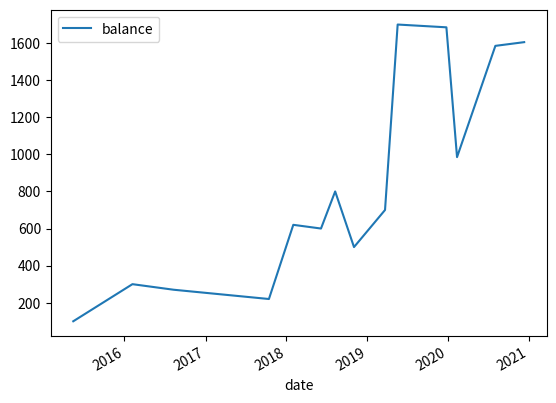
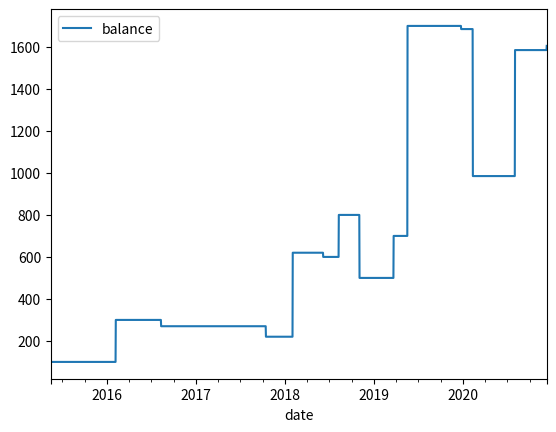

Python code for these plots, in order: (Note: this script raises an exception after producing the figures.)
import matplotlib.pyplot as plt
%matplotlib inline
%config InlineBackend.figure_format='svg'

import pandas as pd

ledger=pd.DataFrame(
    columns=['date'  ,  'value', 'comment'],
    data=[
        ('2015-05-15',   100   , 'Salary'),
        ('2016-02-06',   200   , 'Project income'),
        ('2016-08-10',   -30   , 'Gift for Max'),
        ('2017-10-14',   -50   , 'Fix car'),
        ('2018-02-01',   400   , 'Project income'),
        ('2018-06-06',   -20   , 'Lunch with family'),
        ('2018-08-09',   200   , 'Project income'),
        ('2018-11-02',  -300   , 'House mortgage'),
        ('2019-03-22',   200   , 'Salary'),
        ('2019-05-18',  1000   , 'Ambitious project income'),
        ('2019-12-24',   -15   , 'Christmas gift for Clara'),
        ('2020-02-10',  -700   , 'House final mortgage'),
        ('2020-08-01',   600   , 'Project income'),
        ('2020-12-09',    20   , 'Last part of project income')
    ]
)

# Convert the textual `date` column into true datetime
ledger.date=pd.to_datetime(ledger.date)

# Make it the index of our dataframe
ledger.set_index('date', inplace=True)

ledger

ledger_as_timeseries=ledger[['value']].cumsum()

balance=ledger[['value']].sort_index().cumsum().rename(columns={'value': 'balance'})
balance

balance.plot()

frequency='1d' # daily frequency, but could be `1m` for monthly, or `1y` for yearly, or `1w` or `3m`...
balance.resample(frequency).asfreq()

frequency='1d'
balance.resample(frequency).ffill()

frequency='1d'
balance.resample(frequency).ffill().plot()

ledger=ledger.append(
    pd.DataFrame(
        index=pd.DatetimeIndex(['2017-10-14']),
        data={
            'value': -20,
            'comment': 'some transaction'
        }
    )
).sort_index()

ledger[pd.Timestamp('2016-08-10'):]

import numpy as np

# Let's work with a copy of our ledger and leave the original intact
precise_ledger=ledger.copy()

precise_ledger.index=pd.DatetimeIndex(
    (
        # start with the original index
        precise_ledger.index
        # shift by some hours to set times to the middle of the day
        + pd.DateOffset(hours=2)
    # convert index to number of nanoseconds since 1970-01-01T00:00:00   
    ).astype(np.int64)
    # add random nanoseconds to each timestamp
    + np.random.randint(
        low  = -3600*(10**9),
        high =  3600*(10**9),
        size =  len(precise_ledger.index)
    )
) # convert it back to a DatetimeIndex

precise_ledger

frequency='1d'

(
    precise_ledger[['value']]
    .sort_index()
    .cumsum()
    .rename(columns={'value': 'balance'})
    .resample(frequency)
    .ffill()
    .plot()
)

def balance_from_ledger(ledger, column='value', frequency=None):
    # Increase index presicion converting it from plain date to a random time in the middle of that date.
    # This is a technique to avoid duplicate index points while keeping the meaning of the transaction happened at that day.
    # We need this to make resampling work as expected.
    ledger.index=pd.DatetimeIndex(
        (
            ledger.index +                 # - the original index
            pd.DateOffset(hours=2)         # - shift by 2 hours to set times to the middle of the day
        ).astype(np.int64) +               # - convert them to number of nanoseconds since 1970-01-01T00:00:00
        np.random.randint(                 # - add random nanoseconds to each timestamp
            low  = -3600*(10**9),
            high =  3600*(10**9),
            size =  len(ledger.index)
        )
    )                                      # - convert it back to a DatetimeIndex
    
    # Make sure it is sorted
    ledger.sort_index(inplace=True)

    # Convert the list of transactions into a timeseries of the cumulative balance
    balance=(
        ledger[[column]]
        .cumsum()
        .rename(columns={column: 'balance'})
    )
    
    if frequency:
        return balance.resample(frequency).ffill()
    else:
        return balance

balance=balance_from_ledger(ledger,'value')
ledger.join(balance)[['value','balance','comment']]

yearly_balance=balance_from_ledger(ledger,column='value',frequency='1y')
yearly_balance

yearly_balance.shift(1, fill_value=0).rename(columns={'balance': 'previous_balance'})

(
    yearly_balance
    .join(
        yearly_balance
        .shift(1, fill_value=0)
        .rename(columns={'balance': 'previous_balance'})
    )
)

yearly_balance

yearly_balance.join(
    
    # Create a table that has current and previous balance on each year
    
    yearly_balance
    .shift(1, fill_value=0)
    .rename(columns={'balance': 'previous_balance'})
    
).apply(
    # Our growth formula goes here:
    
    func=lambda year: year['balance']/year['previous_balance']-1,
    axis=1
    
).rename('balance_growth')

weekly_balance=balance_from_ledger(
    ledger,
    column='value',
    frequency='1w'
)

weekly_balance.join(
    weekly_balance.join(
        weekly_balance
        .shift(1, fill_value=0)
        .rename(columns={'balance': 'previous_balance'})
    ).apply(
        axis=1, 
        func=lambda week: week['balance']/week['previous_balance']-1
    ).rename('balance_growth')
).query('balance_growth != 0')